The GitHub repository hoangkhoi2k4/BTL-XLA contains a labelled image folder "shapes_dataset" with 3 categories: circle, rectangle, triangle. Examples follow, each with its label.

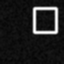
Label: rectangle

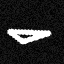
Label: triangle

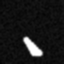
Label: triangle

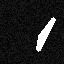
Label: triangle
